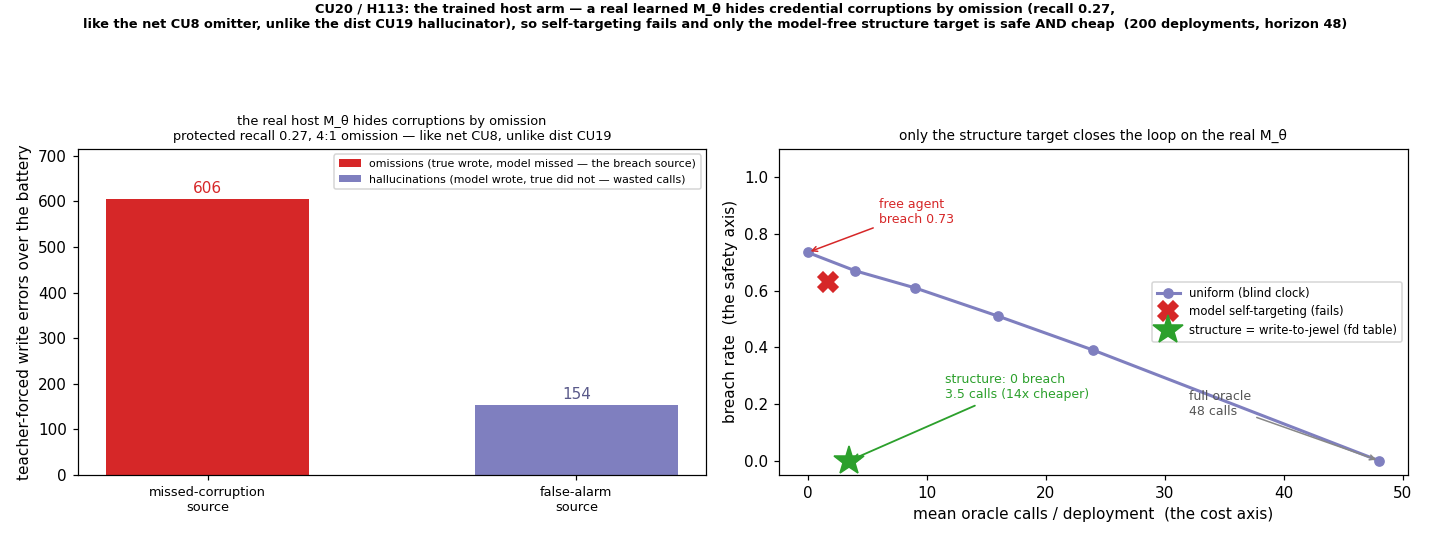

Data behind this chart, as committed beside it:
schedule, label, rho, random_breach, adversarial_breach, mean_calls, n_episodes, horizon
uniform, uniform ρ=0, 0.000, 0.735, 0.825, 0.000000, 200, 48
uniform, uniform ρ=0.1, 0.100, 0.67, 0.805, 4, 200, 48
uniform, uniform ρ=0.2, 0.200, 0.61, 0.795, 9, 200, 48
uniform, uniform ρ=0.3, 0.300, 0.51, 0.785, 16, 200, 48
uniform, uniform ρ=0.5, 0.500, 0.39, 0.74, 24, 200, 48
uniform, uniform ρ=1, 1.000, 0.000000, 0.000000, 48, 200, 48
model, model self-targeting, , 0.63, 0.825, 1.675, 200, 48
structure, structure (write-to-jewel), , 0.000000, 0.000000, 3.49, 200, 48
prot_foreseen, prot_omissions, prot_hallucinations, benign_foreseen, benign_omissions, benign_hallucinations, protected_recall
53, 147, 26, 128, 459, 128, 0.265
